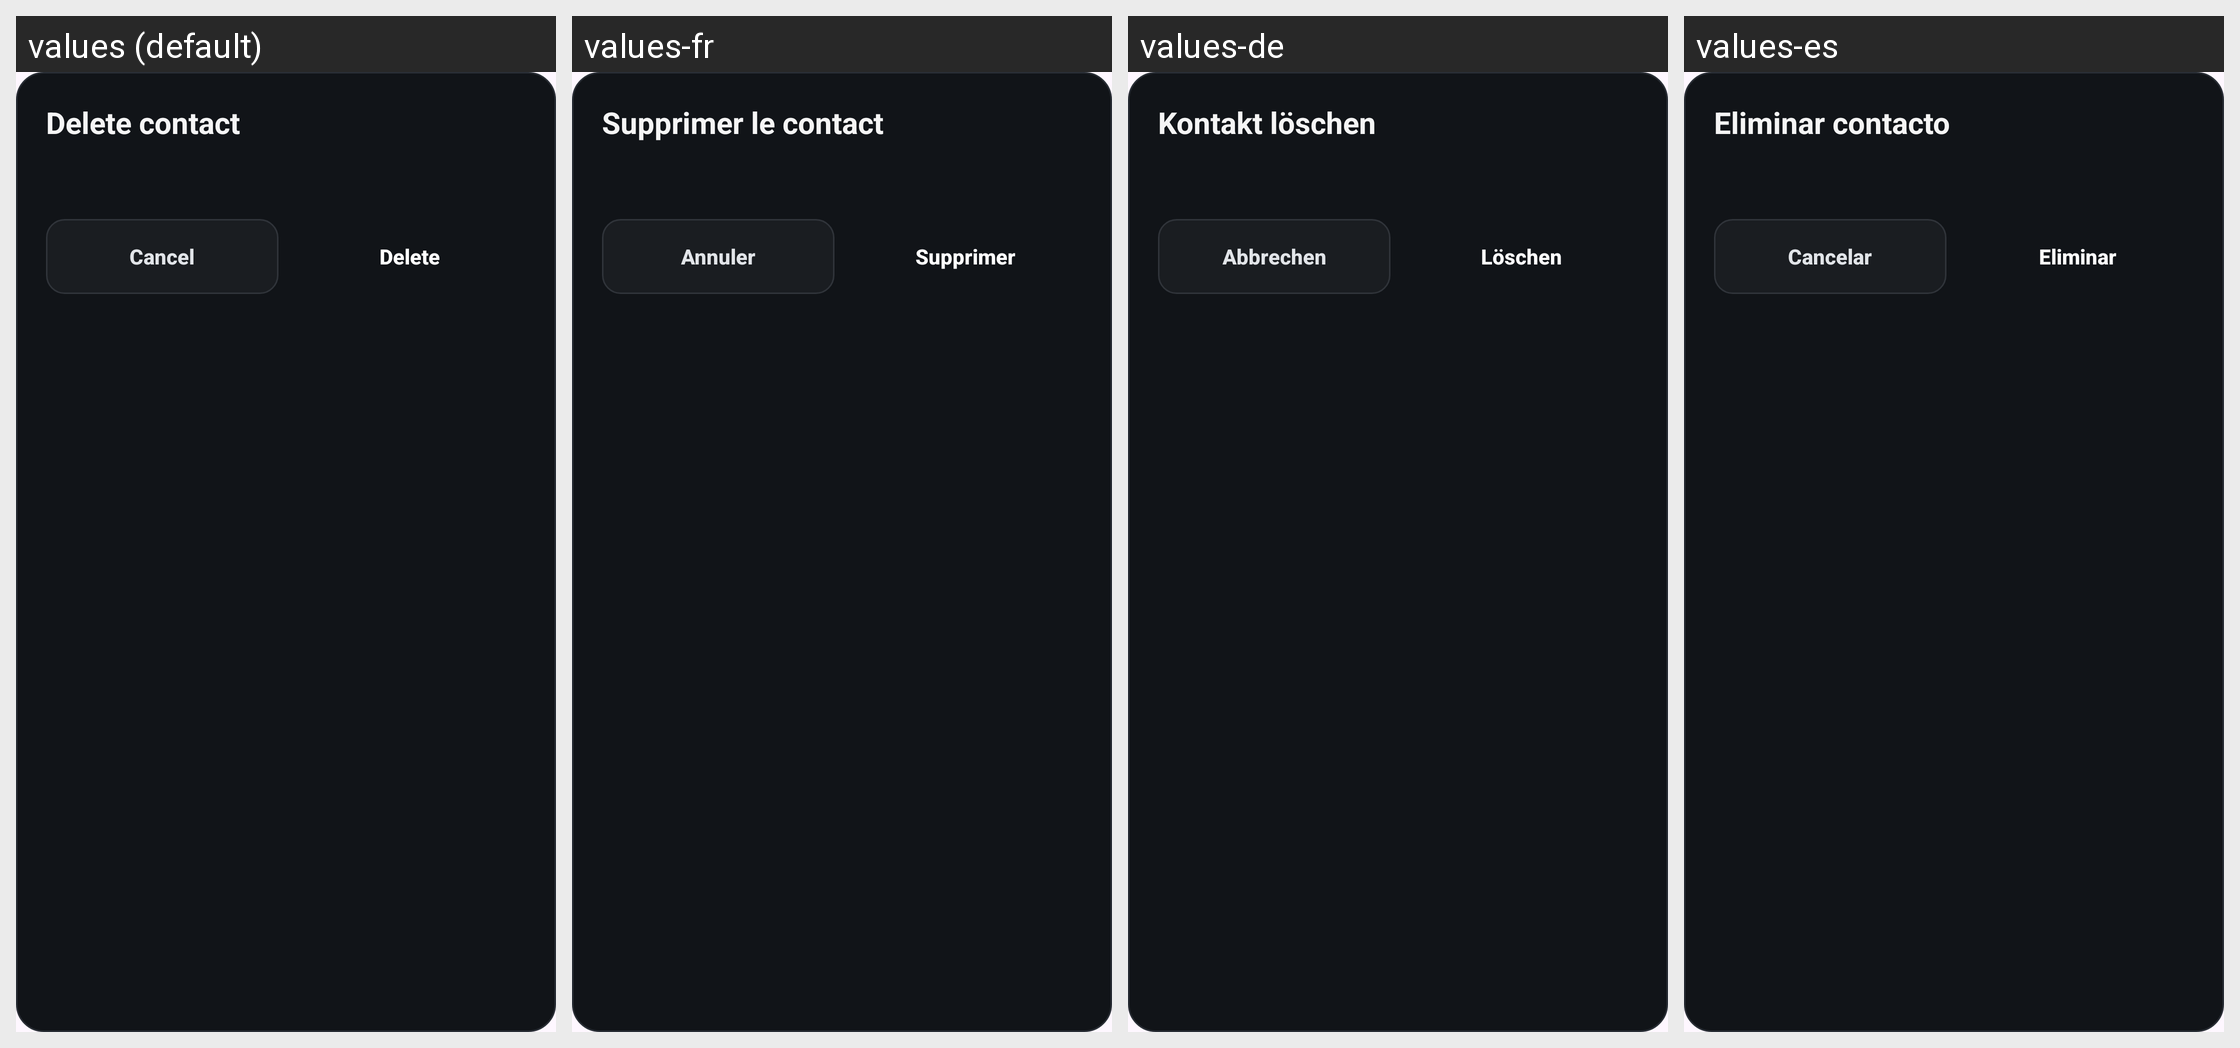

For this localized Android screen grid, give each drawn string resource with its value in every locale shown.
Android screen res/layout/dialog_delete_contact.xml rendered under 4 locales, left to right: values (default), values-fr, values-de, values-es. Device: Nexus 5 (rendered at 1080×1920; each locale shown at half size, 540×960, under a caption strip naming it); theme Theme.BRCWallet.
Other locales in the repository, not shown: values-pt-rBR.
Strings drawn on this screen, with the default value and each locale's value (text and hints the layout hard-codes, and strings that could not be matched under every locale, appear in the picture but are not listed):

dialog_delete_contact_title
  values: Delete contact
  values-fr: Supprimer le contact
  values-de: Kontakt löschen
  values-es: Eliminar contacto

button_cancel
  values: Cancel
  values-fr: Annuler
  values-de: Abbrechen
  values-es: Cancelar

button_delete
  values: Delete
  values-fr: Supprimer
  values-de: Löschen
  values-es: Eliminar
